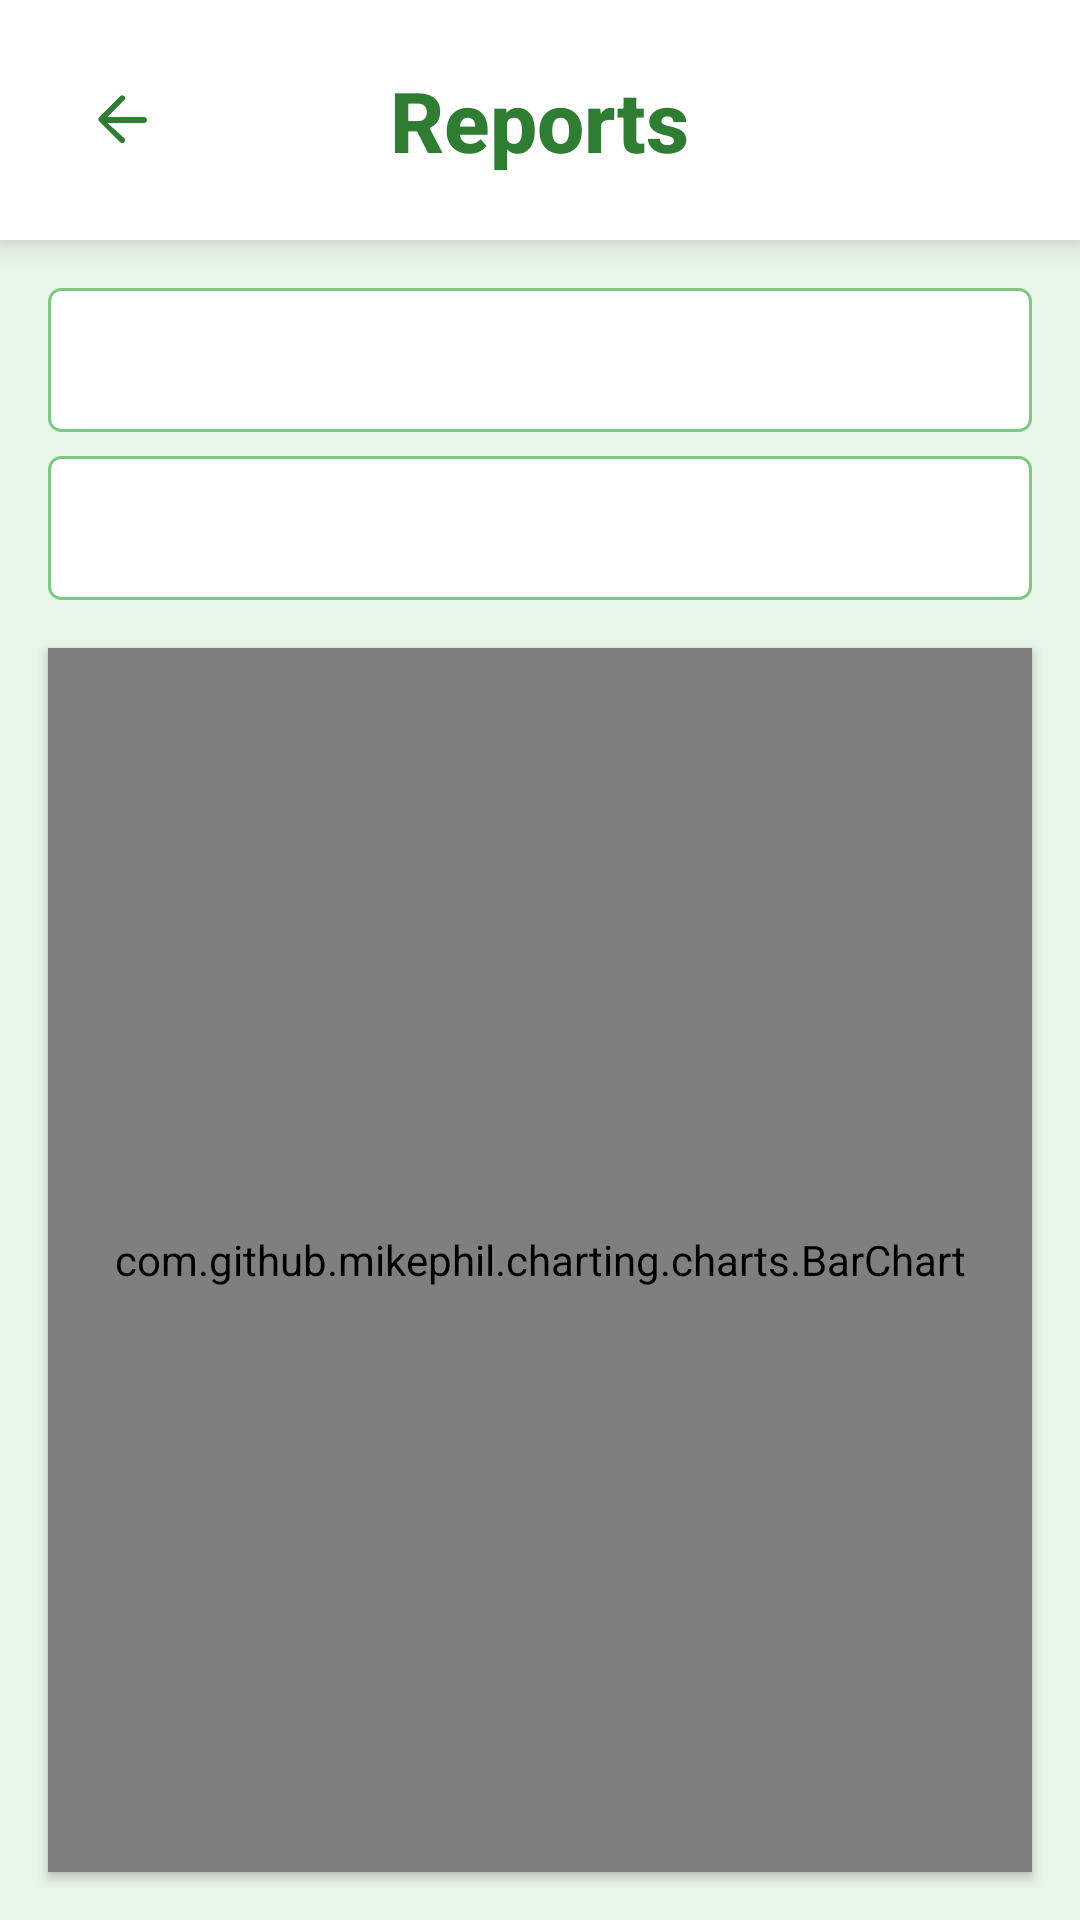

Write the Android layout XML for this screen, with the resource values it uses.
<!-- AndroidManifest.xml: application theme Theme.HarvestFlow -->
<!-- res/layout/activity_reports.xml -->
<?xml version="1.0" encoding="utf-8"?>
<androidx.constraintlayout.widget.ConstraintLayout
    xmlns:android="http://schemas.android.com/apk/res/android"
    xmlns:app="http://schemas.android.com/apk/res-auto"
    android:layout_width="match_parent"
    android:layout_height="match_parent"
    android:background="#E8F5E9">

    <RelativeLayout
        android:id="@+id/header"
        android:layout_width="match_parent"
        android:layout_height="wrap_content"
        android:background="#FFFFFF"
        android:elevation="6dp"
        android:padding="16dp"
        app:layout_constraintTop_toTopOf="parent">

        <ImageButton
            android:id="@+id/btn_back"
            android:layout_width="48dp"
            android:layout_height="48dp"
            android:layout_alignParentStart="true"
            android:layout_centerVertical="true"
            android:background="?attr/selectableItemBackgroundBorderless"
            android:padding="12dp"
            android:src="@drawable/ic_baseline_arrow_back_24"
            app:tint="#2E7D32"/>

        <TextView
            android:layout_width="wrap_content"
            android:layout_height="wrap_content"
            android:layout_centerInParent="true"
            android:text="Reports"
            android:textSize="28sp"
            android:textStyle="bold"
            android:textColor="#2E7D32"
            android:fontFamily="sans-serif-medium"/>
    </RelativeLayout>

    <Spinner
        android:id="@+id/spinner_farmer"
        android:layout_width="0dp"
        android:layout_height="48dp"
        android:layout_margin="16dp"
        android:background="@drawable/spinner_bg_echo"
        android:popupBackground="#FFFFFF"
        app:layout_constraintTop_toBottomOf="@id/header"
        app:layout_constraintStart_toStartOf="parent"
        app:layout_constraintEnd_toEndOf="parent"/>

    <Spinner
        android:id="@+id/spinner_rice_type"
        android:layout_width="0dp"
        android:layout_height="48dp"
        android:layout_marginHorizontal="16dp"
        android:layout_marginTop="8dp"
        android:background="@drawable/spinner_bg_echo"
        android:popupBackground="#FFFFFF"
        app:layout_constraintTop_toBottomOf="@id/spinner_farmer"
        app:layout_constraintStart_toStartOf="parent"
        app:layout_constraintEnd_toEndOf="parent"/>

    <com.github.mikephil.charting.charts.BarChart
        android:id="@+id/bar_chart"
        android:layout_width="0dp"
        android:layout_height="0dp"
        android:layout_margin="16dp"
        android:background="#FFFFFF"
        android:elevation="2dp"
        app:layout_constraintTop_toBottomOf="@id/spinner_rice_type"
        app:layout_constraintBottom_toBottomOf="parent"
        app:layout_constraintStart_toStartOf="parent"
        app:layout_constraintEnd_toEndOf="parent"/>

</androidx.constraintlayout.widget.ConstraintLayout>
<!-- resources referenced by this layout -->
<resources>
  <!-- drawable ic_baseline_arrow_back_24 (drawable) -->
  <?xml version="1.0" encoding="utf-8"?>
  <vector xmlns:android="http://schemas.android.com/apk/res/android"
      android:width="24dp"
      android:height="24dp"
      android:viewportWidth="24"
      android:viewportHeight="24">
  
      <path
          android:fillColor="#2E7D32"
          android:pathData="M20,11H7.83l5.59,-5.59c0.37,-0.37 0.37,-0.98 0,-1.36c-0.37,-0.37 -0.98,-0.37 -1.36,0l-7,7c-0.37,0.37 -0.37,0.98 0,1.36l7,7c0.37,0.37 0.98,0.37 1.36,0c0.37,-0.37 0.37,-0.98 0,-1.36L7.83,13H20c0.55,0 1,-0.45 1,-1c0,-0.55 -0.45,-1 -1,-1z" />
  </vector>
  <!-- drawable spinner_bg_echo (drawable) -->
  <?xml version="1.0" encoding="utf-8"?>
  <shape xmlns:android="http://schemas.android.com/apk/res/android">
      <solid android:color="#FFFFFF" />
      <corners android:radius="4dp" />
      <stroke android:width="1dp" android:color="#81C784" />
  </shape>
  <style name="Theme.HarvestFlow" parent="Base.Theme.HarvestFlow" />
  <style name="Base.Theme.HarvestFlow" parent="Theme.Material3.DayNight.NoActionBar">
          
          
      </style>
</resources>
